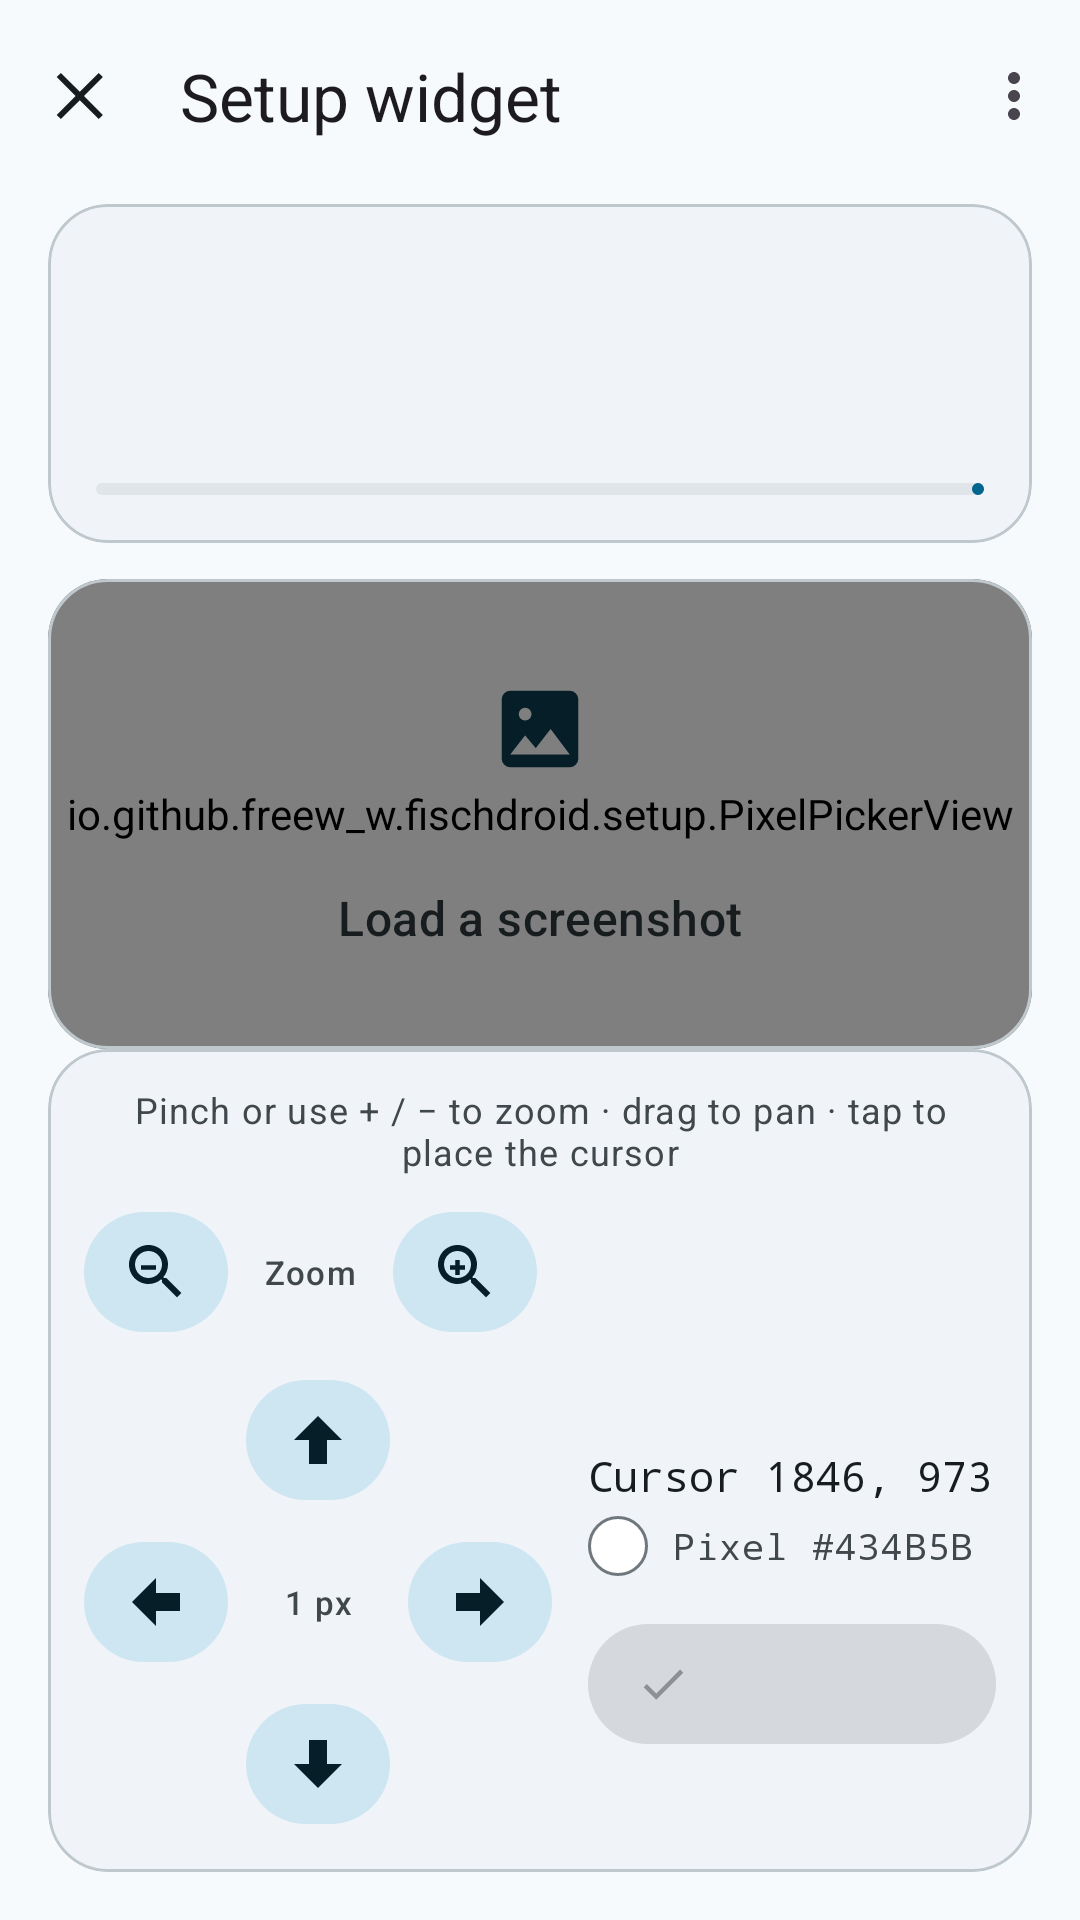

Here is an Android app screen rendered from its layout file. Give the layout XML and the strings, colors and styles it references.
<!-- AndroidManifest.xml: application theme Theme.FischDroid -->
<!-- res/layout/activity_setup.xml -->
<?xml version="1.0" encoding="utf-8"?>
<androidx.constraintlayout.widget.ConstraintLayout xmlns:android="http://schemas.android.com/apk/res/android"
    xmlns:app="http://schemas.android.com/apk/res-auto"
    xmlns:tools="http://schemas.android.com/tools"
    android:id="@+id/setup_root"
    android:layout_width="match_parent"
    android:layout_height="match_parent"
    tools:context=".setup.SetupActivity">

    <com.google.android.material.appbar.MaterialToolbar
        android:id="@+id/setup_toolbar"
        android:layout_width="0dp"
        android:layout_height="?attr/actionBarSize"
        app:layout_constraintEnd_toEndOf="parent"
        app:layout_constraintStart_toStartOf="parent"
        app:layout_constraintTop_toTopOf="parent"
        app:menu="@menu/setup_menu"
        app:navigationContentDescription="@string/close"
        app:navigationIcon="@drawable/ic_close"
        app:title="@string/setup_title" />

    <com.google.android.material.card.MaterialCardView
        android:id="@+id/setup_field_card"
        style="@style/Widget.FischDroid.Card"
        android:layout_width="0dp"
        android:layout_height="wrap_content"
        android:layout_marginStart="@dimen/screen_padding"
        android:layout_marginTop="@dimen/space_xs"
        android:layout_marginEnd="@dimen/screen_padding"
        app:contentPadding="@dimen/space_l"
        app:layout_constraintEnd_toEndOf="parent"
        app:layout_constraintStart_toStartOf="parent"
        app:layout_constraintTop_toBottomOf="@id/setup_toolbar">

        <LinearLayout
            android:layout_width="match_parent"
            android:layout_height="wrap_content"
            android:orientation="vertical">

            <TextView
                android:id="@+id/tv_setup_field_label"
                android:layout_width="match_parent"
                android:layout_height="wrap_content"
                android:textAppearance="@style/TextAppearance.Material3.TitleMedium"
                android:textColor="?attr/colorOnSurface"
                tools:text="Track region · top-left corner" />

            <TextView
                android:id="@+id/tv_setup_field_value"
                android:layout_width="match_parent"
                android:layout_height="wrap_content"
                android:layout_marginTop="@dimen/space_xs"
                android:textAppearance="@style/TextAppearance.Material3.BodyMedium"
                android:textColor="?attr/colorOnSurfaceVariant"
                tools:text="Not set yet" />

            <TextView
                android:id="@+id/tv_setup_field_hint"
                android:layout_width="match_parent"
                android:layout_height="wrap_content"
                android:layout_marginTop="@dimen/space_xs"
                android:textAppearance="@style/TextAppearance.Material3.BodySmall"
                android:textColor="?attr/colorPrimary"
                tools:text="Move the cursor to the top-left corner of the track, then confirm." />

            <com.google.android.material.progressindicator.LinearProgressIndicator
                android:id="@+id/setup_field_progress"
                android:layout_width="match_parent"
                android:layout_height="wrap_content"
                android:layout_marginTop="@dimen/space_m"
                android:max="2"
                app:indicatorColor="?attr/colorPrimary"
                app:trackColor="?attr/colorSurfaceContainerHighest"
                app:trackCornerRadius="2dp"
                app:trackThickness="4dp" />
        </LinearLayout>
    </com.google.android.material.card.MaterialCardView>

    <com.google.android.material.card.MaterialCardView
        android:id="@+id/setup_picker_card"
        style="@style/Widget.FischDroid.Card"
        android:layout_width="0dp"
        android:layout_height="0dp"
        android:layout_marginStart="@dimen/screen_padding"
        android:layout_marginTop="@dimen/space_m"
        android:layout_marginEnd="@dimen/screen_padding"
        app:cardBackgroundColor="?attr/colorSurfaceContainerHighest"
        app:contentPadding="0dp"
        app:layout_constraintBottom_toTopOf="@id/setup_controls"
        app:layout_constraintEnd_toEndOf="parent"
        app:layout_constraintStart_toStartOf="parent"
        app:layout_constraintTop_toBottomOf="@id/setup_field_card">

        <FrameLayout
            android:layout_width="match_parent"
            android:layout_height="match_parent">

            <io.github.freew_w.fischdroid.setup.PixelPickerView
                android:id="@+id/pixel_picker"
                android:layout_width="match_parent"
                android:layout_height="match_parent" />

            <LinearLayout
                android:id="@+id/setup_empty_state"
                android:layout_width="match_parent"
                android:layout_height="wrap_content"
                android:layout_gravity="center"
                android:gravity="center"
                android:orientation="vertical"
                android:padding="@dimen/space_xl">

                <FrameLayout
                    android:layout_width="72dp"
                    android:layout_height="72dp"
                    android:background="@drawable/bg_icon_circle"
                    android:backgroundTint="?attr/colorSecondaryContainer">

                    <androidx.appcompat.widget.AppCompatImageView
                        android:layout_width="34dp"
                        android:layout_height="34dp"
                        android:layout_gravity="center"
                        android:contentDescription="@null"
                        app:srcCompat="@drawable/ic_photo"
                        app:tint="?attr/colorOnSecondaryContainer" />
                </FrameLayout>

                <TextView
                    android:layout_width="match_parent"
                    android:layout_height="wrap_content"
                    android:layout_marginTop="@dimen/space_l"
                    android:gravity="center"
                    android:text="@string/setup_empty_title"
                    android:textAppearance="@style/TextAppearance.Material3.TitleMedium"
                    android:textColor="?attr/colorOnSurface" />

                <TextView
                    android:layout_width="match_parent"
                    android:layout_height="wrap_content"
                    android:layout_marginTop="@dimen/space_xs"
                    android:gravity="center"
                    android:text="@string/setup_empty_body"
                    android:textAppearance="@style/TextAppearance.Material3.BodySmall"
                    android:textColor="?attr/colorOnSurfaceVariant" />

                <com.google.android.material.button.MaterialButton
                    android:id="@+id/btn_setup_load_image"
                    style="@style/Widget.Material3.Button.Icon"
                    android:layout_width="wrap_content"
                    android:layout_height="wrap_content"
                    android:layout_marginTop="@dimen/space_l"
                    android:text="@string/setup_load_image"
                    app:icon="@drawable/ic_photo" />
            </LinearLayout>
        </FrameLayout>
    </com.google.android.material.card.MaterialCardView>

    <com.google.android.material.card.MaterialCardView
        android:id="@+id/setup_controls"
        style="@style/Widget.FischDroid.Card"
        android:layout_width="0dp"
        android:layout_height="wrap_content"
        android:layout_marginStart="@dimen/screen_padding"
        android:layout_marginTop="@dimen/space_m"
        android:layout_marginEnd="@dimen/screen_padding"
        android:layout_marginBottom="@dimen/screen_padding"
        app:contentPadding="@dimen/space_m"
        app:layout_constraintBottom_toBottomOf="parent"
        app:layout_constraintEnd_toEndOf="parent"
        app:layout_constraintStart_toStartOf="parent">

        <LinearLayout
            android:layout_width="match_parent"
            android:layout_height="wrap_content"
            android:orientation="vertical">

            <TextView
                android:layout_width="match_parent"
                android:layout_height="wrap_content"
                android:gravity="center"
                android:text="@string/setup_zoom_hint"
                android:textAppearance="@style/TextAppearance.Material3.BodySmall"
                android:textColor="?attr/colorOnSurfaceVariant" />

            <include
                layout="@layout/view_zoom_controls"
                android:layout_width="wrap_content"
                android:layout_height="wrap_content"
                android:layout_marginTop="@dimen/space_s" />

            <LinearLayout
                android:layout_width="match_parent"
                android:layout_height="wrap_content"
                android:layout_marginTop="@dimen/space_s"
                android:baselineAligned="false"
                android:gravity="center_vertical"
                android:orientation="horizontal">

                <include
                    layout="@layout/view_nudge_pad"
                    android:layout_width="@dimen/nudge_pad"
                    android:layout_height="@dimen/nudge_pad" />

                <LinearLayout
                    android:layout_width="0dp"
                    android:layout_height="wrap_content"
                    android:layout_marginStart="@dimen/space_m"
                    android:layout_weight="1"
                    android:orientation="vertical">

                    <include
                        layout="@layout/view_cursor_readout"
                        android:layout_width="match_parent"
                        android:layout_height="wrap_content" />

                    <com.google.android.material.button.MaterialButton
                        android:id="@+id/btn_setup_confirm"
                        style="@style/Widget.Material3.Button.Icon"
                        android:layout_width="match_parent"
                        android:layout_height="wrap_content"
                        android:layout_marginTop="@dimen/space_m"
                        android:enabled="false"
                        app:icon="@drawable/ic_check"
                        tools:text="Confirm top-left" />
                </LinearLayout>
            </LinearLayout>
        </LinearLayout>
    </com.google.android.material.card.MaterialCardView>
</androidx.constraintlayout.widget.ConstraintLayout>
<!-- res/layout/view_zoom_controls.xml (included above) -->
<?xml version="1.0" encoding="utf-8"?>
<LinearLayout xmlns:android="http://schemas.android.com/apk/res/android"
    xmlns:app="http://schemas.android.com/apk/res-auto"
    android:layout_width="wrap_content"
    android:layout_height="wrap_content"
    android:baselineAligned="false"
    android:gravity="center"
    android:orientation="horizontal">

    <com.google.android.material.button.MaterialButton
        android:id="@+id/btn_setup_zoom_out"
        style="@style/Widget.FischDroid.NudgeButton"
        android:layout_width="@dimen/nudge_button"
        android:layout_height="@dimen/nudge_button"
        android:contentDescription="@string/setup_zoom_out"
        app:icon="@drawable/ic_zoom_out" />

    <TextView
        android:layout_width="wrap_content"
        android:layout_height="wrap_content"
        android:layout_marginStart="@dimen/space_m"
        android:layout_marginEnd="@dimen/space_m"
        android:text="@string/setup_zoom_label"
        android:textAppearance="@style/TextAppearance.Material3.LabelSmall"
        android:textColor="?attr/colorOnSurfaceVariant" />

    <com.google.android.material.button.MaterialButton
        android:id="@+id/btn_setup_zoom_in"
        style="@style/Widget.FischDroid.NudgeButton"
        android:layout_width="@dimen/nudge_button"
        android:layout_height="@dimen/nudge_button"
        android:contentDescription="@string/setup_zoom_in"
        app:icon="@drawable/ic_zoom_in" />
</LinearLayout>
<!-- res/layout/view_nudge_pad.xml (included above) -->
<?xml version="1.0" encoding="utf-8"?>
<androidx.constraintlayout.widget.ConstraintLayout xmlns:android="http://schemas.android.com/apk/res/android"
    xmlns:app="http://schemas.android.com/apk/res-auto"
    android:layout_width="@dimen/nudge_pad"
    android:layout_height="@dimen/nudge_pad">

    <com.google.android.material.button.MaterialButton
        android:id="@+id/btn_nudge_up"
        style="@style/Widget.FischDroid.NudgeButton"
        android:layout_width="@dimen/nudge_button"
        android:layout_height="@dimen/nudge_button"
        android:contentDescription="@string/setup_nudge_up"
        app:icon="@drawable/ic_arrow_up"
        app:layout_constraintEnd_toEndOf="parent"
        app:layout_constraintStart_toStartOf="parent"
        app:layout_constraintTop_toTopOf="parent" />

    <com.google.android.material.button.MaterialButton
        android:id="@+id/btn_nudge_left"
        style="@style/Widget.FischDroid.NudgeButton"
        android:layout_width="@dimen/nudge_button"
        android:layout_height="@dimen/nudge_button"
        android:contentDescription="@string/setup_nudge_left"
        app:icon="@drawable/ic_arrow_left"
        app:layout_constraintBottom_toBottomOf="parent"
        app:layout_constraintStart_toStartOf="parent"
        app:layout_constraintTop_toTopOf="parent" />

    <TextView
        android:layout_width="wrap_content"
        android:layout_height="wrap_content"
        android:text="@string/setup_nudge_label"
        android:textAppearance="@style/TextAppearance.Material3.LabelSmall"
        android:textColor="?attr/colorOnSurfaceVariant"
        app:layout_constraintBottom_toBottomOf="parent"
        app:layout_constraintEnd_toEndOf="parent"
        app:layout_constraintStart_toStartOf="parent"
        app:layout_constraintTop_toTopOf="parent" />

    <com.google.android.material.button.MaterialButton
        android:id="@+id/btn_nudge_right"
        style="@style/Widget.FischDroid.NudgeButton"
        android:layout_width="@dimen/nudge_button"
        android:layout_height="@dimen/nudge_button"
        android:contentDescription="@string/setup_nudge_right"
        app:icon="@drawable/ic_arrow_right"
        app:layout_constraintBottom_toBottomOf="parent"
        app:layout_constraintEnd_toEndOf="parent"
        app:layout_constraintTop_toTopOf="parent" />

    <com.google.android.material.button.MaterialButton
        android:id="@+id/btn_nudge_down"
        style="@style/Widget.FischDroid.NudgeButton"
        android:layout_width="@dimen/nudge_button"
        android:layout_height="@dimen/nudge_button"
        android:contentDescription="@string/setup_nudge_down"
        app:icon="@drawable/ic_arrow_down"
        app:layout_constraintBottom_toBottomOf="parent"
        app:layout_constraintEnd_toEndOf="parent"
        app:layout_constraintStart_toStartOf="parent" />
</androidx.constraintlayout.widget.ConstraintLayout>
<!-- res/layout/view_cursor_readout.xml (included above) -->
<?xml version="1.0" encoding="utf-8"?>
<LinearLayout xmlns:android="http://schemas.android.com/apk/res/android"
    xmlns:tools="http://schemas.android.com/tools"
    android:layout_width="match_parent"
    android:layout_height="wrap_content"
    android:orientation="vertical">

    <TextView
        android:id="@+id/tv_setup_cursor"
        android:layout_width="match_parent"
        android:layout_height="wrap_content"
        android:fontFamily="monospace"
        android:textAppearance="@style/TextAppearance.Material3.TitleSmall"
        android:textColor="?attr/colorOnSurface"
        tools:text="Cursor 1846, 973" />

    <LinearLayout
        android:layout_width="match_parent"
        android:layout_height="wrap_content"
        android:layout_marginTop="@dimen/space_xs"
        android:baselineAligned="false"
        android:gravity="center_vertical"
        android:orientation="horizontal">

        <View
            android:id="@+id/setup_cursor_swatch"
            android:layout_width="@dimen/color_swatch_small"
            android:layout_height="@dimen/color_swatch_small"
            android:background="@drawable/bg_color_swatch"
            android:contentDescription="@string/color_swatch_desc" />

        <TextView
            android:id="@+id/tv_setup_cursor_color"
            android:layout_width="0dp"
            android:layout_height="wrap_content"
            android:layout_marginStart="@dimen/space_s"
            android:layout_weight="1"
            android:fontFamily="monospace"
            android:textAppearance="@style/TextAppearance.Material3.BodySmall"
            android:textColor="?attr/colorOnSurfaceVariant"
            tools:text="Pixel #434B5B" />
    </LinearLayout>
</LinearLayout>
<!-- resources referenced by this layout -->
<resources>
  <dimen name="color_swatch_small">20dp</dimen>
  <dimen name="nudge_button">48dp</dimen>
  <dimen name="nudge_pad">156dp</dimen>
  <dimen name="screen_padding">16dp</dimen>
  <dimen name="space_l">16dp</dimen>
  <dimen name="space_m">12dp</dimen>
  <dimen name="space_s">8dp</dimen>
  <dimen name="space_xl">24dp</dimen>
  <dimen name="space_xs">4dp</dimen>
  <!-- drawable bg_color_swatch (drawable) -->
  <?xml version="1.0" encoding="utf-8"?>
  <shape xmlns:android="http://schemas.android.com/apk/res/android"
      android:shape="rectangle">
      <corners android:radius="12dp" />
      <solid android:color="@android:color/white" />
      <stroke
          android:width="1dp"
          android:color="?attr/colorOutline" />
  </shape>
  <!-- drawable ic_arrow_up (drawable) -->
  <?xml version="1.0" encoding="utf-8"?>
  <vector xmlns:android="http://schemas.android.com/apk/res/android"
      android:width="24dp"
      android:height="24dp"
      android:viewportWidth="24"
      android:viewportHeight="24">
      <path
          android:fillColor="?attr/colorOnSurface"
          android:pathData="M12,4 l8,8 h-5 v8 h-6 v-8 H4 z" />
  </vector>
  <string name="close">Close</string>
  <string name="color_swatch_desc">Selected fish line color</string>
  <string name="setup_empty_body">Pick a game screenshot, then zoom in to aim pixel-perfect.</string>
  <string name="setup_empty_title">Load a screenshot</string>
  <string name="setup_load_image">Load image</string>
  <string name="setup_nudge_down">Nudge down one pixel</string>
  <string name="setup_nudge_label">1 px</string>
  <string name="setup_nudge_left">Nudge left one pixel</string>
  <string name="setup_nudge_right">Nudge right one pixel</string>
  <string name="setup_nudge_up">Nudge up one pixel</string>
  <string name="setup_title">Setup widget</string>
  <string name="setup_zoom_hint">Pinch or use + / − to zoom · drag to pan · tap to place the cursor</string>
  <string name="setup_zoom_in">Zoom in</string>
  <string name="setup_zoom_label">Zoom</string>
  <string name="setup_zoom_out">Zoom out</string>
  <style name="Widget.FischDroid.NudgeButton" parent="Widget.FischDroid.IconButton">
          <item name="android:minWidth">48dp</item>
          <item name="android:minHeight">48dp</item>
      </style>
  <style name="Theme.FischDroid" parent="Base.Theme.FischDroid" />
  <color name="md_primary">#00658F</color>
  <color name="md_on_primary">#FFFFFF</color>
  <color name="md_primary_container">#C6E8F8</color>
  <color name="md_on_primary_container">#001E2B</color>
  <color name="md_secondary">#4B626D</color>
  <color name="md_on_secondary">#FFFFFF</color>
  <color name="md_secondary_container">#CEE6F1</color>
  <color name="md_on_secondary_container">#061E28</color>
  <color name="md_tertiary">#8B5000</color>
  <color name="md_on_tertiary">#FFFFFF</color>
  <color name="md_tertiary_container">#FFDDB8</color>
  <color name="md_on_tertiary_container">#2C1600</color>
  <color name="md_error">#BA1A1A</color>
  <color name="md_on_error">#FFFFFF</color>
  <color name="md_error_container">#FFDAD6</color>
  <color name="md_on_error_container">#410002</color>
  <color name="md_background">#F6FAFD</color>
  <color name="md_on_background">#171C1F</color>
  <color name="md_surface">#F6FAFD</color>
  <color name="md_on_surface">#171C1F</color>
  <color name="md_surface_variant">#DCE4E9</color>
  <color name="md_on_surface_variant">#40484C</color>
  <color name="md_surface_container_lowest">#FFFFFF</color>
  <color name="md_surface_container_low">#F0F4F8</color>
  <color name="md_surface_container">#EAEFF2</color>
  <color name="md_surface_container_high">#E4EAED</color>
  <color name="md_surface_container_highest">#DFE5E8</color>
  <color name="md_outline">#70787D</color>
  <color name="md_outline_variant">#BFC8CD</color>
  <color name="md_inverse_surface">#2C3134</color>
  <color name="md_inverse_on_surface">#EDF1F4</color>
</resources>
